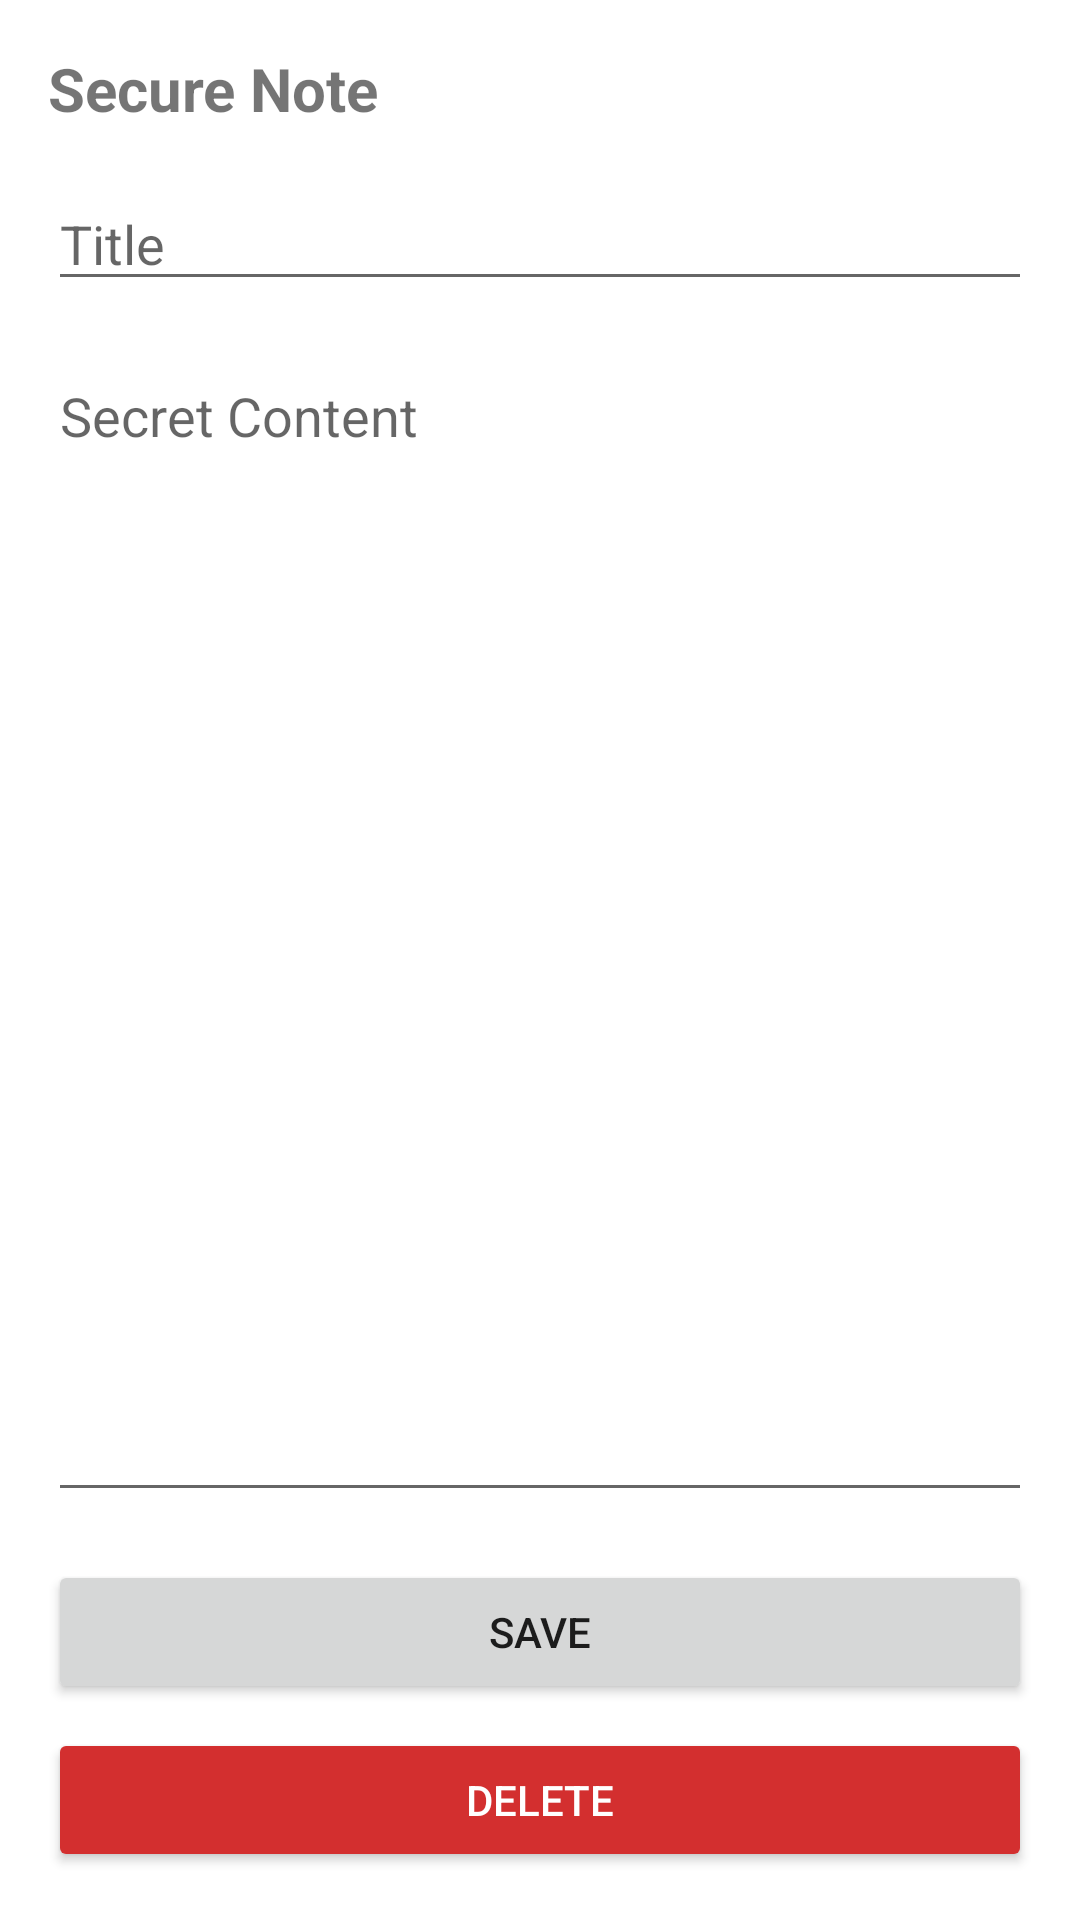

Produce the Android XML layout that renders to this screen, including the resource entries it uses.
<!-- AndroidManifest.xml: fallback theme Theme.MaterialComponents.DayNight.NoActionBar -->
<!-- res/layout/fragment_edit_note.xml -->
<?xml version="1.0" encoding="utf-8"?>
<LinearLayout xmlns:android="http://schemas.android.com/apk/res/android"
    android:layout_width="match_parent"
    android:layout_height="match_parent"
    android:orientation="vertical"
    android:padding="16dp">

    <TextView
        android:layout_width="wrap_content"
        android:layout_height="wrap_content"
        android:text="Secure Note"
        android:textSize="20sp"
        android:textStyle="bold"
        android:layout_marginBottom="16dp"/>

    <EditText
        android:id="@+id/title_input"
        android:layout_width="match_parent"
        android:layout_height="wrap_content"
        android:hint="Title"
        android:layout_marginBottom="16dp"/>

    <EditText
        android:id="@+id/content_input"
        android:layout_width="match_parent"
        android:layout_height="0dp"
        android:layout_weight="1"
        android:gravity="top"
        android:hint="Secret Content"
        android:inputType="textMultiLine"
        android:layout_marginBottom="16dp"/>

    <Button
        android:id="@+id/save_button"
        android:layout_width="match_parent"
        android:layout_height="wrap_content"
        android:text="Save"
        android:layout_marginBottom="8dp"/>

    <Button
        android:id="@+id/delete_button"
        android:layout_width="match_parent"
        android:layout_height="wrap_content"
        android:text="Delete"
        android:backgroundTint="#D32F2F"
        android:textColor="@android:color/white"/>

</LinearLayout>
<!-- resources referenced by this layout -->
<resources>

</resources>
